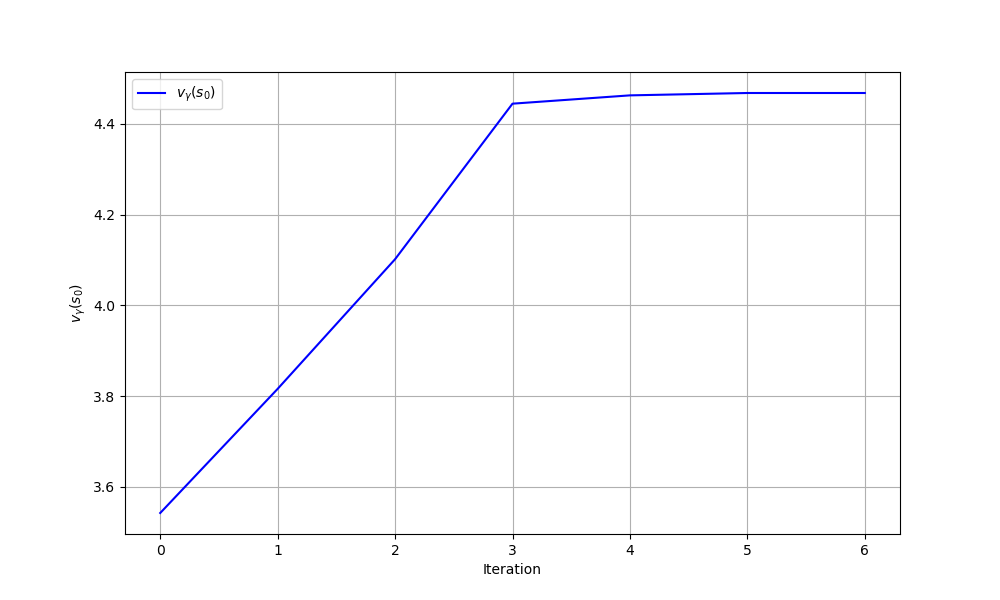

The file beside this chart, header and first rows:
iteration, theta0, theta1, v_gamma
0, 0.0, 0.0, 3.542
1, 0.1406, 0.04688, 3.816
2, 0.3073, 0.1024, 4.102
3, 0.6119, 0.1417, 4.445
4, 0.6368, 0.1245, 4.463
5, 0.6443, 0.1159, 4.468
6, 0.6443, 0.1159, 4.468
